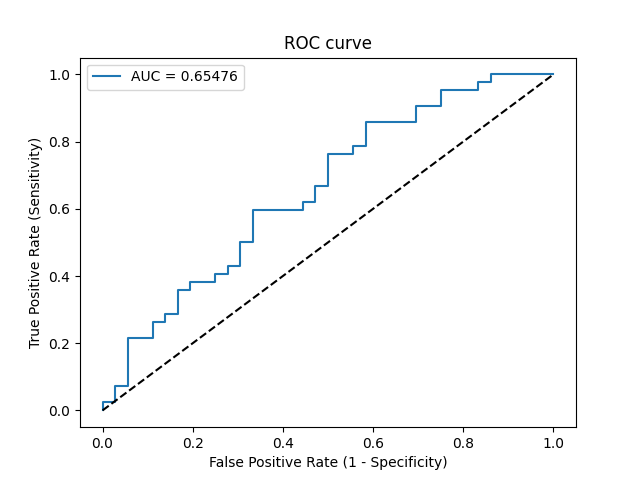

Data behind this chart, as committed beside it:
Threshold, Sensitivity, Specificity, NPV, PPV
inf, 0.0, 1.0, 0.4615, 0
0.7907, 0.02381, 1.0, 0.4675, 1.0
0.7836, 0.02381, 0.9722, 0.4605, 0.5
0.7642, 0.07143, 0.9722, 0.473, 0.75
0.7487, 0.07143, 0.9444, 0.4658, 0.6
0.6459, 0.2143, 0.9444, 0.5075, 0.8182
0.618, 0.2143, 0.8889, 0.4923, 0.6923
0.6049, 0.2619, 0.8889, 0.5079, 0.7333
0.5985, 0.2619, 0.8611, 0.5, 0.6875
0.5941, 0.2857, 0.8611, 0.5082, 0.7059
0.5939, 0.2857, 0.8333, 0.5, 0.6667
0.5743, 0.3571, 0.8333, 0.5263, 0.7143
0.5652, 0.3571, 0.8056, 0.5179, 0.6818
0.5635, 0.381, 0.8056, 0.5273, 0.6957
0.5591, 0.381, 0.75, 0.5094, 0.64
0.5478, 0.4048, 0.75, 0.5192, 0.6538
0.5377, 0.4048, 0.7222, 0.5098, 0.6296
0.5336, 0.4286, 0.7222, 0.52, 0.6429
0.5234, 0.4286, 0.6944, 0.5102, 0.6207
0.5013, 0.5, 0.6944, 0.5435, 0.6562
0.4988, 0.5, 0.6667, 0.5333, 0.6364
0.4873, 0.5952, 0.6667, 0.5854, 0.6757
0.477, 0.5952, 0.5556, 0.5405, 0.6098
0.4745, 0.619, 0.5556, 0.5556, 0.619
0.4736, 0.619, 0.5278, 0.5429, 0.6047
0.4699, 0.6667, 0.5278, 0.5758, 0.6222
0.4688, 0.6667, 0.5, 0.5625, 0.6087
0.4406, 0.7619, 0.5, 0.6429, 0.64
0.4386, 0.7619, 0.4444, 0.6154, 0.6154
0.4333, 0.7857, 0.4444, 0.64, 0.6226
0.4176, 0.7857, 0.4167, 0.625, 0.6111
0.4005, 0.8571, 0.4167, 0.7143, 0.6316
0.387, 0.8571, 0.3056, 0.6471, 0.5902
0.3677, 0.9048, 0.3056, 0.7333, 0.6032
0.361, 0.9048, 0.25, 0.6923, 0.5846
0.3595, 0.9524, 0.25, 0.8182, 0.597
0.3403, 0.9524, 0.1667, 0.75, 0.5714
0.3174, 0.9762, 0.1667, 0.8571, 0.5775
0.3161, 0.9762, 0.1389, 0.8333, 0.5694
0.295, 1.0, 0.1389, 1.0, 0.5753
0.2507, 1.0, 0.0, 0, 0.5385
